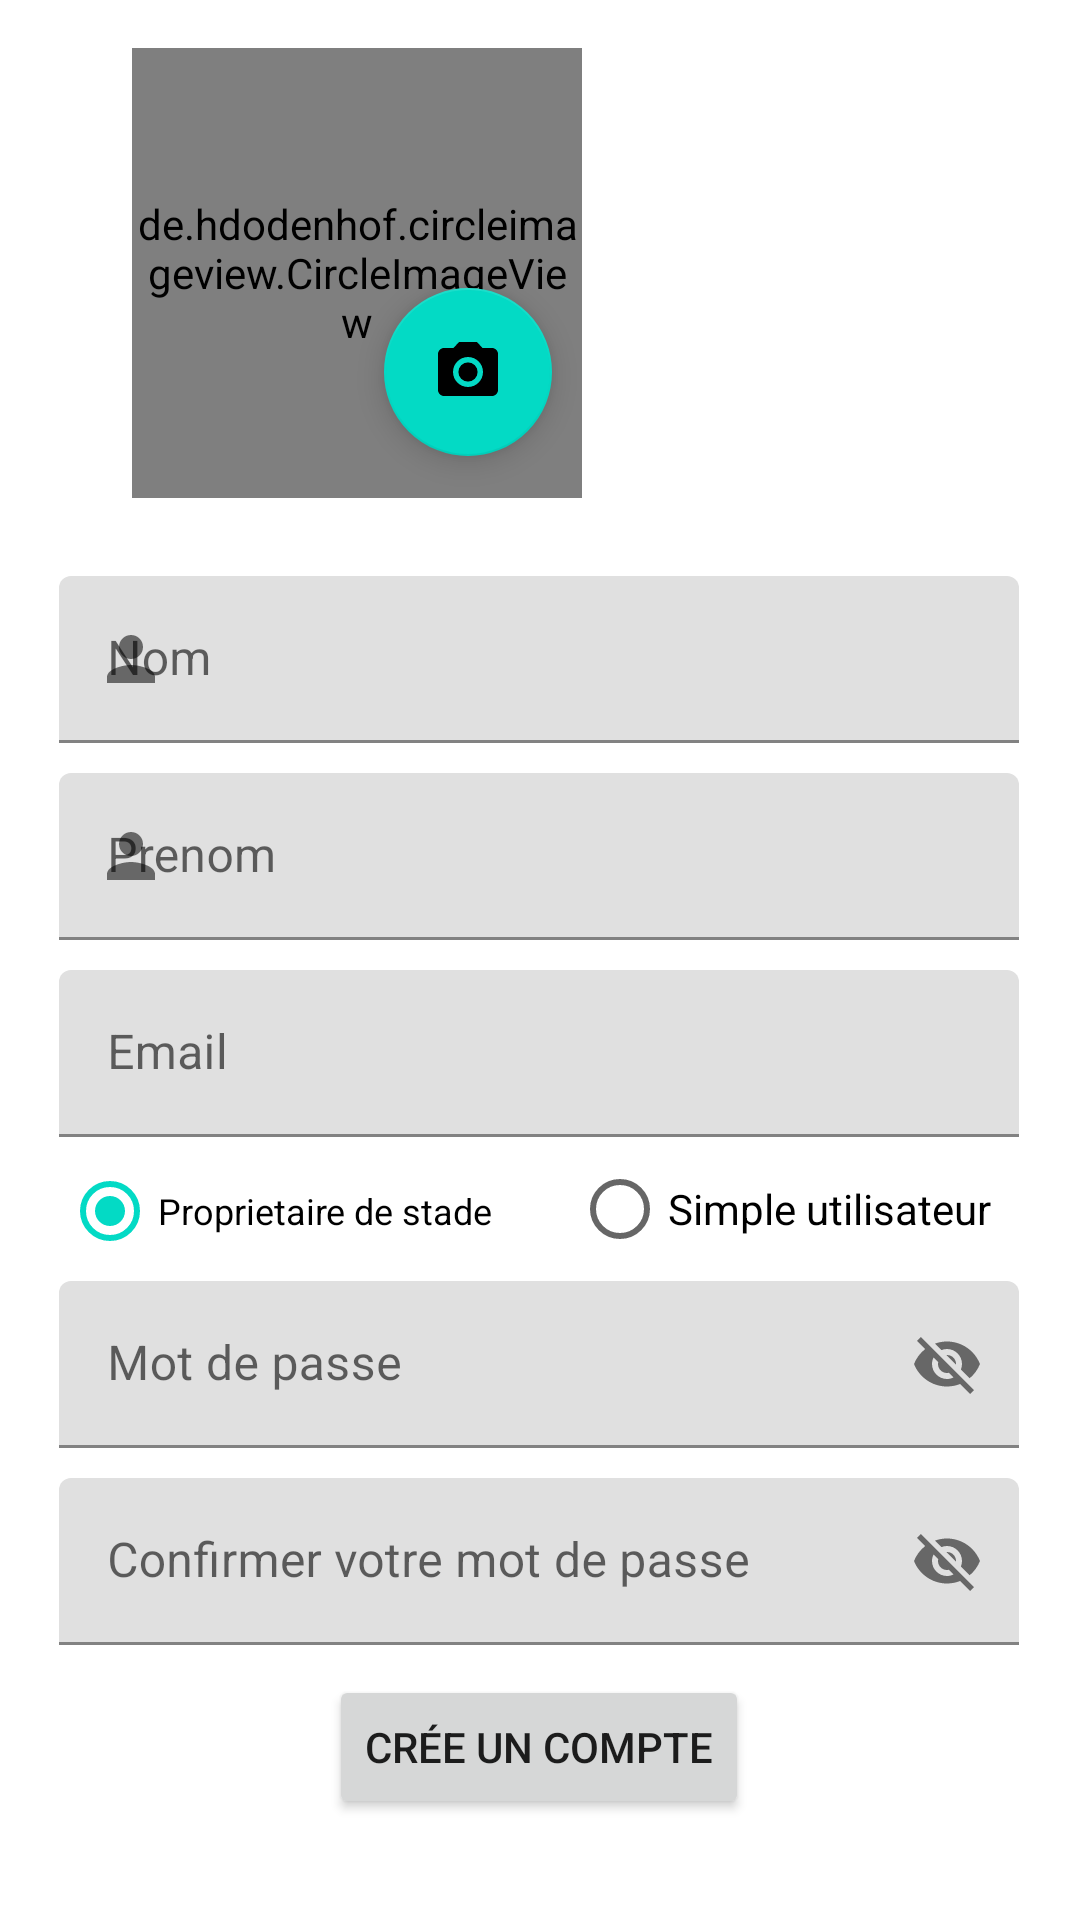

Write the Android layout XML for this screen, with the resource values it uses.
<!-- AndroidManifest.xml: application theme Theme.Sifflet0 -->
<!-- res/layout/activity_register.xml -->
<?xml version="1.0" encoding="utf-8"?>
<androidx.constraintlayout.widget.ConstraintLayout xmlns:android="http://schemas.android.com/apk/res/android"
    xmlns:app="http://schemas.android.com/apk/res-auto"
    xmlns:tools="http://schemas.android.com/tools"
    android:layout_width="match_parent"
    android:layout_height="match_parent"
    tools:context=".register">

    <de.hdodenhof.circleimageview.CircleImageView
        android:id="@+id/imageRegister"
        android:layout_width="150dp"
        android:layout_height="150dp"
        android:layout_marginStart="44dp"
        android:layout_marginTop="16dp"
        android:src="@drawable/ic_baseline_person_24"

        app:civ_border_color="#01D681"
        app:civ_border_width="5dp"

        app:layout_constraintStart_toStartOf="parent"
        app:layout_constraintTop_toTopOf="parent" />

    <com.google.android.material.textfield.TextInputLayout
        android:id="@+id/nomRegister"
        android:layout_width="320dp"
        android:layout_height="wrap_content"
        app:startIconDrawable="@drawable/ic_baseline_person_24"

        android:layout_marginStart="45dp"
        android:layout_marginTop="26dp"
        android:layout_marginEnd="46dp"
        app:layout_constraintEnd_toEndOf="parent"
        app:layout_constraintStart_toStartOf="parent"
        app:layout_constraintTop_toBottomOf="@+id/imageRegister">

        <com.google.android.material.textfield.TextInputEditText
            android:id="@+id/nomRegisterText"
            android:layout_width="match_parent"
            android:layout_height="wrap_content"
            android:hint="@string/nom"
            tools:ignore="TouchTargetSizeCheck,TouchTargetSizeCheck,TouchTargetSizeCheck,TouchTargetSizeCheck" />
    </com.google.android.material.textfield.TextInputLayout>

    <com.google.android.material.textfield.TextInputLayout
        android:id="@+id/prenomRegister"
        android:layout_width="320dp"
        android:layout_height="wrap_content"
        android:layout_marginStart="45dp"
        android:layout_marginTop="10dp"
        android:layout_marginEnd="46dp"
        app:layout_constraintEnd_toEndOf="parent"
        app:layout_constraintStart_toStartOf="parent"
        app:layout_constraintTop_toBottomOf="@+id/nomRegister"
        app:startIconDrawable="@drawable/ic_baseline_person_24">

        <com.google.android.material.textfield.TextInputEditText
            android:id="@+id/prenomRegisterText"
            android:layout_width="match_parent"
            android:layout_height="wrap_content"
            android:hint="@string/prenom"
            tools:ignore="TouchTargetSizeCheck" />
    </com.google.android.material.textfield.TextInputLayout>

    <com.google.android.material.textfield.TextInputLayout
        android:id="@+id/emailRegister"
        android:layout_width="320dp"
        android:layout_height="wrap_content"
        android:layout_marginStart="45dp"
        android:layout_marginTop="10dp"
        android:layout_marginEnd="46dp"
        app:layout_constraintEnd_toEndOf="parent"
        app:layout_constraintStart_toStartOf="parent"
        app:layout_constraintTop_toBottomOf="@+id/prenomRegister"
        app:startIconDrawable="@drawable/ic_baseline_email_24">

        <com.google.android.material.textfield.TextInputEditText
            android:id="@+id/emailRegisterText"
            android:layout_width="match_parent"
            android:layout_height="wrap_content"
            android:hint="@string/email" />
    </com.google.android.material.textfield.TextInputLayout>

    <com.google.android.material.textfield.TextInputLayout
        android:id="@+id/passwordRegister"
        android:layout_width="320dp"
        android:layout_height="wrap_content"
        android:layout_marginStart="45dp"
        android:layout_marginEnd="46dp"

        app:endIconMode="password_toggle"
        app:layout_constraintEnd_toEndOf="parent"
        app:layout_constraintStart_toStartOf="parent"
        app:layout_constraintTop_toBottomOf="@+id/radioGroup"
        app:startIconDrawable="@drawable/ic_baseline_lock_24">

        <com.google.android.material.textfield.TextInputEditText
            android:id="@+id/passwordRegisterText"

            android:layout_width="match_parent"
            android:layout_height="wrap_content"
            android:hint="@string/motdepasse"
            tools:ignore="TouchTargetSizeCheck,TouchTargetSizeCheck,TouchTargetSizeCheck" />
    </com.google.android.material.textfield.TextInputLayout>

    <com.google.android.material.textfield.TextInputLayout
        android:id="@+id/confirmePasswordRegister"
        android:layout_width="320dp"
        android:layout_height="wrap_content"
        android:layout_marginStart="45dp"
        android:layout_marginTop="10dp"
        android:layout_marginEnd="46dp"
        app:endIconMode="password_toggle"
        app:layout_constraintEnd_toEndOf="parent"
        app:layout_constraintStart_toStartOf="parent"
        app:layout_constraintTop_toBottomOf="@+id/passwordRegister"

        app:startIconDrawable="@drawable/ic_baseline_lock_24">

        <com.google.android.material.textfield.TextInputEditText
            android:id="@+id/confirmePasswordRegisterText"

            android:layout_width="match_parent"
            android:layout_height="wrap_content"
            android:hint="@string/confirmer_le_mot_de_passe"
            tools:ignore="TouchTargetSizeCheck,TouchTargetSizeCheck" />
    </com.google.android.material.textfield.TextInputLayout>

    <Button
        android:id="@+id/Registerbutton"
        android:layout_width="wrap_content"
        android:layout_height="wrap_content"
        android:layout_marginStart="122dp"
        android:layout_marginTop="10dp"
        android:layout_marginEnd="123dp"
        android:text="@string/Cree_un_compte"
        app:layout_constraintEnd_toEndOf="parent"
        app:layout_constraintStart_toStartOf="parent"
        app:layout_constraintTop_toBottomOf="@+id/confirmePasswordRegister" />

    <RadioGroup
        android:id="@+id/radioGroup"
        android:layout_width="320dp"
        android:layout_height="wrap_content"
        android:layout_marginStart="46dp"
        android:layout_marginEnd="45dp"
        android:checkedButton="@id/radioButtonp"
        android:orientation="horizontal"
        app:layout_constraintEnd_toEndOf="parent"
        app:layout_constraintStart_toStartOf="parent"
        app:layout_constraintTop_toBottomOf="@+id/emailRegister">

        <RadioButton
            android:id="@+id/radioButtonp"
            android:layout_width="160dp"
            android:layout_height="wrap_content"
            android:layout_weight="1"
            android:checked="false"
            android:text="@string/Proprietaire_de_stade"
            android:textSize="12sp" />

        <RadioButton
            android:id="@+id/radioButton7"
            android:layout_width="wrap_content"
            android:layout_height="wrap_content"
            android:layout_weight="1"
            android:checked="false"
            android:text="@string/simple_utilisateur" />
    </RadioGroup>

    <com.google.android.material.floatingactionbutton.FloatingActionButton
        android:id="@+id/floatingActionButton"
        android:layout_width="wrap_content"
        android:layout_height="wrap_content"
        android:layout_marginTop="80dp"
        android:layout_marginEnd="176dp"
        android:layout_marginBottom="40dp"
        android:clickable="true"
        app:layout_constraintBottom_toTopOf="@+id/nomRegister"
        app:layout_constraintEnd_toEndOf="parent"
        app:layout_constraintTop_toTopOf="@+id/imageRegister"
        app:layout_constraintVertical_bias="1.0"
        app:srcCompat="@drawable/ic_baseline_photo_camera_24"
        tools:ignore="SpeakableTextPresentCheck" />

</androidx.constraintlayout.widget.ConstraintLayout>
<!-- resources referenced by this layout -->
<resources>
  <!-- drawable ic_baseline_person_24 (drawable) -->
  <vector android:height="24dp" android:tint="#04F585"
      android:viewportHeight="24" android:viewportWidth="24"
      android:width="24dp" xmlns:android="http://schemas.android.com/apk/res/android">
      <path android:fillColor="@android:color/white" android:pathData="M12,12c2.21,0 4,-1.79 4,-4s-1.79,-4 -4,-4 -4,1.79 -4,4 1.79,4 4,4zM12,14c-2.67,0 -8,1.34 -8,4v2h16v-2c0,-2.66 -5.33,-4 -8,-4z"/>
  </vector>
  <!-- drawable ic_baseline_photo_camera_24 (drawable) -->
  <vector android:height="24dp" android:tint="#04F585"
      android:viewportHeight="24" android:viewportWidth="24"
      android:width="24dp" xmlns:android="http://schemas.android.com/apk/res/android">
      <path android:fillColor="@android:color/white" android:pathData="M12,12m-3.2,0a3.2,3.2 0,1 1,6.4 0a3.2,3.2 0,1 1,-6.4 0"/>
      <path android:fillColor="@android:color/white" android:pathData="M9,2L7.17,4L4,4c-1.1,0 -2,0.9 -2,2v12c0,1.1 0.9,2 2,2h16c1.1,0 2,-0.9 2,-2L22,6c0,-1.1 -0.9,-2 -2,-2h-3.17L15,2L9,2zM12,17c-2.76,0 -5,-2.24 -5,-5s2.24,-5 5,-5 5,2.24 5,5 -2.24,5 -5,5z"/>
  </vector>
  <string name="Cree_un_compte">Crée un compte</string>
  <string name="Proprietaire_de_stade">Proprietaire de stade</string>
  <string name="confirmer_le_mot_de_passe">"Confirmer votre mot de passe "</string>
  <string name="email">Email</string>
  <string name="motdepasse">Mot de passe</string>
  <string name="nom">Nom</string>
  <string name="prenom">Prenom</string>
  <string name="simple_utilisateur">Simple utilisateur</string>
  <style name="Theme.Sifflet0" parent="Theme.MaterialComponents.DayNight.DarkActionBar">
          
          <item name="colorPrimary">@color/green</item>
          <item name="colorPrimaryVariant">@color/green</item>
          <item name="colorOnPrimary">@color/white</item>
          
          <item name="colorSecondary">@color/teal_200</item>
          <item name="colorSecondaryVariant">@color/teal_700</item>
          <item name="colorOnSecondary">@color/black</item>
          
          <item name="android:statusBarColor" tools:targetApi="l">?attr/colorPrimaryVariant</item>
          
      </style>
  <color name="green">#01D681</color>
  <color name="white">#FFFFFFFF</color>
  <color name="teal_200">#FF03DAC5</color>
  <color name="teal_700">#FF018786</color>
  <color name="black">#FF000000</color>
</resources>
